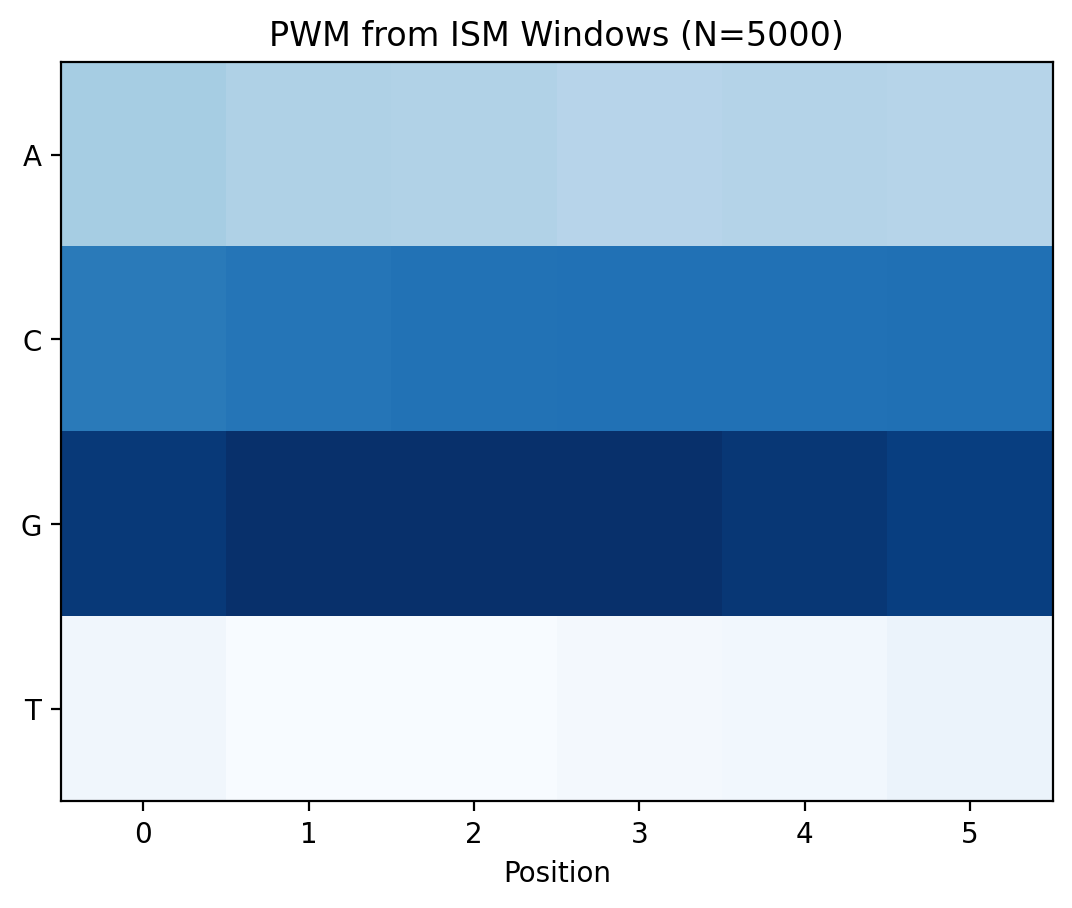

The data file committed next to this chart (first rows):
A, C, G, T
0.1986, 0.3114, 0.3893, 0.1007
0.19, 0.3183, 0.4001, 0.09153
0.1875, 0.3219, 0.4003, 0.09033
0.1817, 0.3221, 0.4009, 0.09532
0.1857, 0.3229, 0.3917, 0.09972
0.1835, 0.3237, 0.3835, 0.1093
